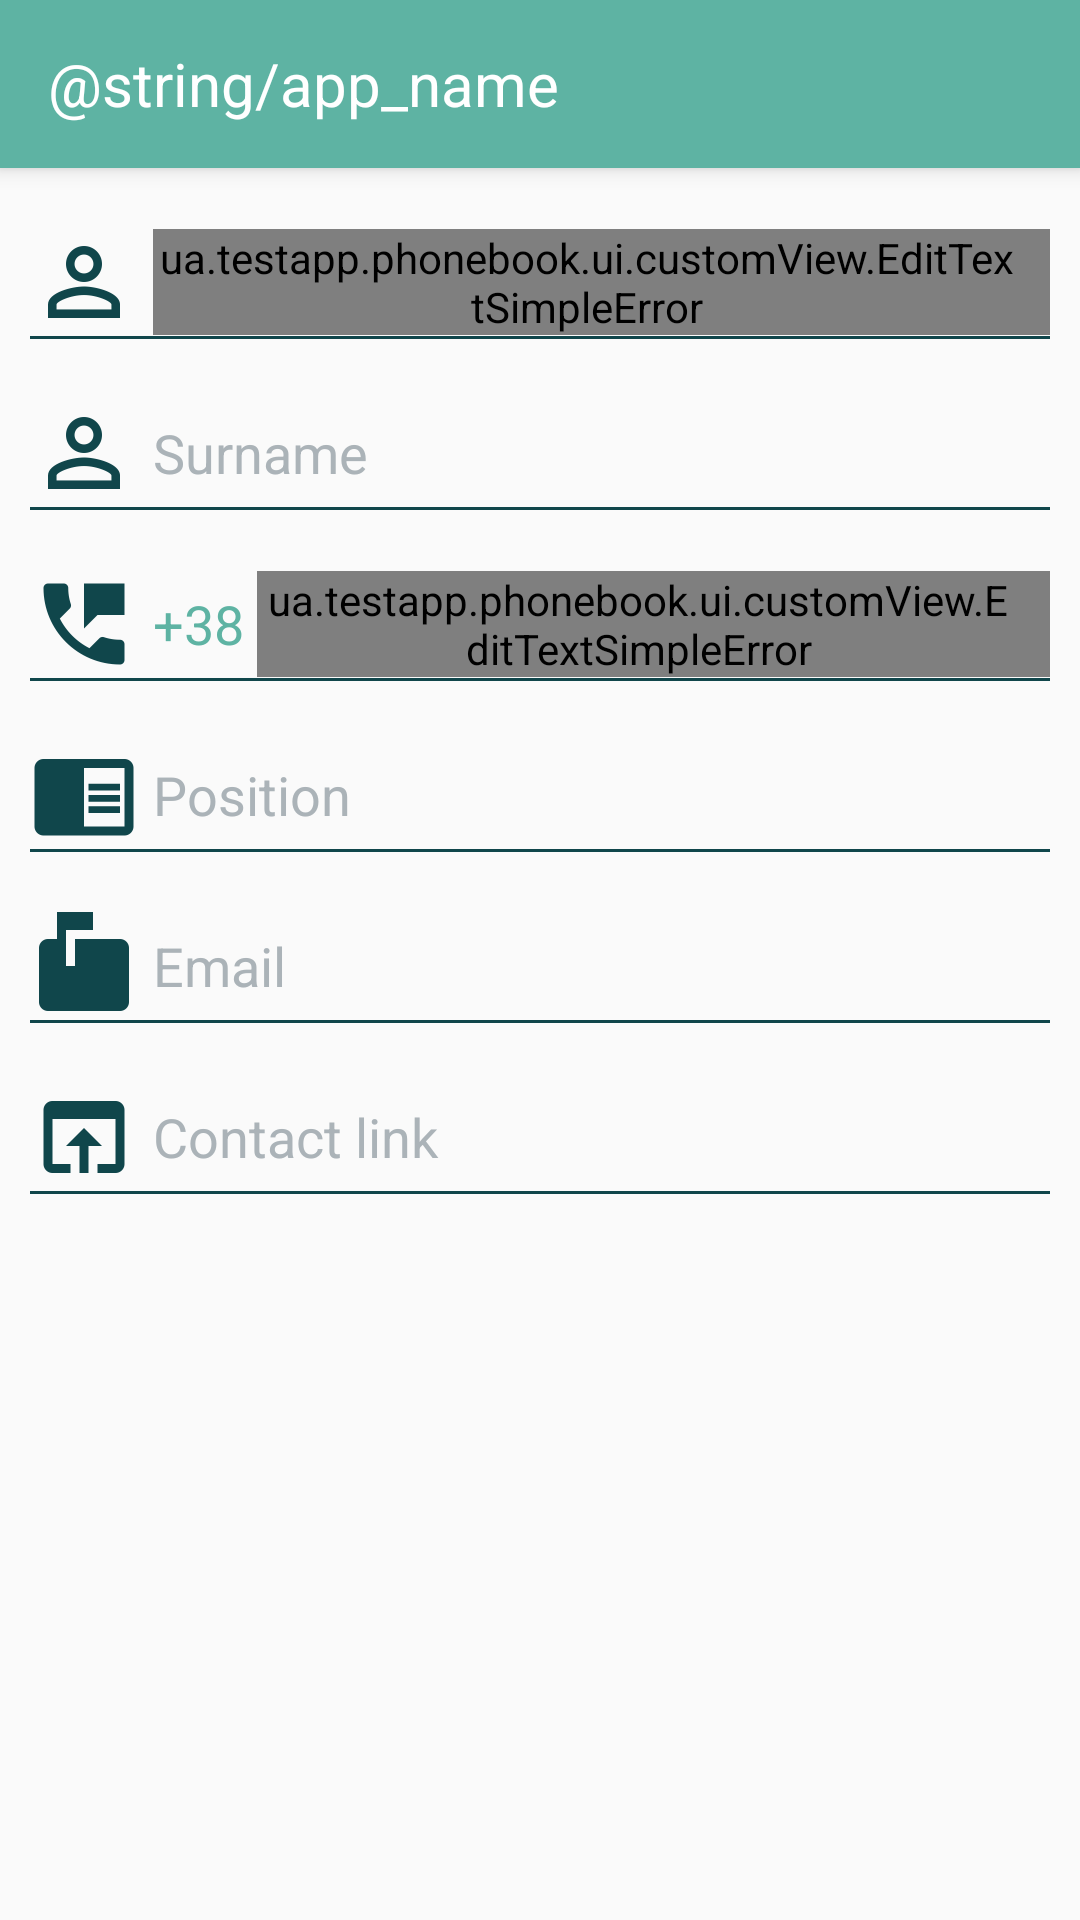

Layout XML and referenced resources for this Android screen:
<!-- AndroidManifest.xml: application theme AppTheme -->
<!-- res/layout/activity_create_contact.xml -->
<android.support.design.widget.CoordinatorLayout
    xmlns:android="http://schemas.android.com/apk/res/android"
    xmlns:app="http://schemas.android.com/apk/res-auto"
    android:id="@+id/root_view"
    android:layout_width="match_parent"
    android:layout_height="match_parent">

    <android.support.design.widget.AppBarLayout
        android:layout_width="match_parent"
        android:layout_height="wrap_content"
        android:theme="@style/ThemeOverlay.AppCompat.Dark.ActionBar">

        <android.support.design.widget.CollapsingToolbarLayout
            android:id="@+id/collapsing_toolbar"
            android:layout_width="match_parent"
            android:layout_height="match_parent"
            app:contentScrim="?attr/colorPrimary"
            app:layout_scrollFlags="scroll|exitUntilCollapsed|snap">

            <ImageView
                android:id="@+id/iv_photo"
                android:layout_width="match_parent"
                android:layout_height="@dimen/big_photo_size"
                android:layout_marginTop="?attr/actionBarSize"
                android:scaleType="centerCrop"
                android:src="@drawable/ic_perm_phone"
                android:visibility="gone"
                app:layout_collapseMode="parallax" />

            <include layout="@layout/phone_book_tool_bar" />


        </android.support.design.widget.CollapsingToolbarLayout>

    </android.support.design.widget.AppBarLayout>

    <android.support.v4.widget.NestedScrollView
        android:layout_width="match_parent"
        android:layout_height="match_parent"
        app:layout_behavior="@string/appbar_scrolling_view_behavior">

        <LinearLayout
            android:layout_width="match_parent"
            android:layout_height="match_parent"
            android:orientation="vertical">

            <LinearLayout
                android:layout_width="match_parent"
                android:layout_height="wrap_content"
                android:layout_marginTop="@dimen/size_20dp"
                android:orientation="horizontal">

                <TextView
                    android:layout_width="wrap_content"
                    android:layout_height="wrap_content"
                    android:layout_gravity="left|center_vertical"
                    android:background="@null"
                    android:gravity="center"
                    android:drawableLeft="@drawable/ic_user"
                    android:drawablePadding="@dimen/size_5dp"
                    android:layout_marginLeft="@dimen/size_10dp"
                    android:textColor="@color/colorPrimary"
                    android:textSize="@dimen/input_text_size" />

                <ua.testapp.phonebook.ui.customView.EditTextSimpleError
                    android:id="@+id/et_name"
                    style="@style/PhoneBook.EditText"
                    android:layout_gravity="center_vertical"
                    android:layout_marginLeft="@dimen/size_0dp"
                    android:paddingLeft="@dimen/size_0dp"
                    android:hint="@string/name_hint" />
            </LinearLayout>

            <View
                android:layout_width="match_parent"
                android:layout_height="@dimen/size_1dp"
                android:layout_marginBottom="@dimen/size_20dp"
                android:layout_marginLeft="@dimen/size_10dp"
                android:layout_marginRight="@dimen/size_10dp"
                android:background="@color/colorPrimaryDark" />

            <EditText
                android:id="@+id/et_surname"
                style="@style/PhoneBook.EditText"
                android:drawableLeft="@drawable/ic_user"
                android:hint="@string/surname_hint" />

            <View
                android:layout_width="match_parent"
                android:layout_height="@dimen/size_1dp"
                android:layout_marginBottom="@dimen/size_20dp"
                android:layout_marginLeft="@dimen/size_10dp"
                android:layout_marginRight="@dimen/size_10dp"
                android:background="@color/colorPrimaryDark" />

            <LinearLayout
                android:layout_width="match_parent"
                android:layout_height="wrap_content"
                android:orientation="horizontal">

                <TextView
                    android:id="@+id/id_tv_phone_start"
                    android:layout_width="wrap_content"
                    android:layout_height="wrap_content"
                    android:layout_gravity="left|center_vertical"
                    android:background="@null"
                    android:text="+38 "
                    android:gravity="center"
                    android:drawableLeft="@drawable/ic_perm_phone"
                    android:drawablePadding="@dimen/size_5dp"
                    android:layout_marginLeft="@dimen/size_10dp"
                    android:textColor="@color/colorPrimary"
                    android:textSize="@dimen/input_text_size" />

                <ua.testapp.phonebook.ui.customView.EditTextSimpleError
                    android:id="@+id/et_phone_number"
                    style="@style/PhoneBook.EditText"
                    android:layout_gravity="center_vertical"
                    android:layout_marginLeft="@dimen/size_0dp"
                    android:paddingLeft="@dimen/size_0dp"
                    android:hint="@string/phone_hint"
                    android:inputType="phone"
                    android:maxLength="15" />
            </LinearLayout>

            <View
                android:layout_width="match_parent"
                android:layout_height="@dimen/size_1dp"
                android:layout_marginBottom="@dimen/size_20dp"
                android:layout_marginLeft="@dimen/size_10dp"
                android:layout_marginRight="@dimen/size_10dp"
                android:background="@color/colorPrimaryDark" />

            <EditText
                android:id="@+id/et_position"
                style="@style/PhoneBook.EditText"
                android:drawableLeft="@drawable/ic_chrome_reader_mode"
                android:hint="@string/position_hint" />

            <View
                android:layout_width="match_parent"
                android:layout_height="@dimen/size_1dp"
                android:layout_marginBottom="@dimen/size_20dp"
                android:layout_marginLeft="@dimen/size_10dp"
                android:layout_marginRight="@dimen/size_10dp"
                android:background="@color/colorPrimaryDark" />

            <EditText
                android:id="@+id/et_mail"
                style="@style/PhoneBook.EditText"
                android:drawableLeft="@drawable/ic_markunread_mailbox"
                android:inputType="textEmailAddress"
                android:hint="@string/mail_hint" />

            <View
                android:layout_width="match_parent"
                android:layout_height="@dimen/size_1dp"
                android:layout_marginBottom="@dimen/size_20dp"
                android:layout_marginLeft="@dimen/size_10dp"
                android:layout_marginRight="@dimen/size_10dp"
                android:background="@color/colorPrimaryDark" />

            <EditText
                android:id="@+id/et_contact_link"
                style="@style/PhoneBook.EditText"
                android:drawableLeft="@drawable/ic_open_in_browser"
                android:hint="@string/contact_link_hint" />

            <View
                android:layout_width="match_parent"
                android:layout_height="@dimen/size_1dp"
                android:layout_marginBottom="@dimen/size_20dp"
                android:layout_marginLeft="@dimen/size_10dp"
                android:layout_marginRight="@dimen/size_10dp"
                android:background="@color/colorPrimaryDark" />

        </LinearLayout>

    </android.support.v4.widget.NestedScrollView>

</android.support.design.widget.CoordinatorLayout>
<!-- res/layout/phone_book_tool_bar.xml (included above) -->
<?xml version="1.0" encoding="utf-8"?>
<android.support.v7.widget.Toolbar
    xmlns:app="http://schemas.android.com/apk/res-auto"
    xmlns:android="http://schemas.android.com/apk/res/android"
    android:id="@+id/toolbar"
    android:layout_width="match_parent"
    android:layout_height="?attr/actionBarSize"
    android:background="?attr/colorPrimary"
    app:layout_collapseMode="pin"
    app:popupTheme="@style/AppTheme.PopupOverlay">

    <TextView
        android:id="@+id/tv_title"
        android:layout_width="match_parent"
        android:layout_height="match_parent"
        android:textSize="@dimen/title_text_size"
        android:textColor="@android:color/white"
        android:gravity="center_vertical"
        android:text="@string/app_name"/>

</android.support.v7.widget.Toolbar>
<!-- resources referenced by this layout -->
<resources>
  <color name="colorPrimary">#5EB3A3</color>
  <color name="colorPrimaryDark">#10464B</color>
  <dimen name="big_photo_size">200dp</dimen>
  <dimen name="input_text_size">18sp</dimen>
  <dimen name="size_0dp">0dp</dimen>
  <dimen name="size_10dp">10dp</dimen>
  <dimen name="size_1dp">1dp</dimen>
  <dimen name="size_20dp">20dp</dimen>
  <dimen name="size_5dp">5dp</dimen>
  <dimen name="title_text_size">20sp</dimen>
  <!-- drawable ic_chrome_reader_mode: png bitmap (drawable-hdpi, 309 bytes) -->
  <!-- drawable ic_markunread_mailbox: png bitmap (drawable-hdpi, 262 bytes) -->
  <!-- drawable ic_open_in_browser: png bitmap (drawable-hdpi, 329 bytes) -->
  <!-- drawable ic_perm_phone: png bitmap (drawable-hdpi, 640 bytes) -->
  <!-- drawable ic_user: png bitmap (drawable-hdpi, 641 bytes) -->
  <string name="contact_link_hint">Contact link</string>
  <string name="mail_hint">Email</string>
  <string name="name_hint">Name</string>
  <string name="phone_hint">Phone</string>
  <string name="position_hint">Position</string>
  <string name="surname_hint">Surname</string>
  <style name="AppTheme.PopupOverlay" parent="ThemeOverlay.AppCompat.Light" />
  <style name="PhoneBook.EditText" parent="android:Widget.Holo.EditText">
          <item name="android:layout_width">match_parent</item>
          <item name="android:layout_height">wrap_content</item>
          <item name="android:textSize">@dimen/input_text_size</item>
          <item name="android:textColorHint">@color/light_grey_color</item>
          <item name="android:textColor">@color/colorPrimary</item>
          <item name="android:lines">1</item>
          <item name="android:maxLines">1</item>
          <item name="android:singleLine">true</item>
          <item name="android:gravity">left|center_vertical</item>
          <item name="android:paddingRight">@dimen/size_10dp</item>
          <item name="android:layout_marginLeft">@dimen/size_10dp</item>
          <item name="android:layout_marginRight">@dimen/size_10dp</item>
          <item name="android:drawablePadding">@dimen/size_5dp</item>
          <item name="android:background">@null</item>
      </style>
  <style name="AppTheme" parent="Theme.AppCompat.Light.DarkActionBar">
          
          <item name="colorPrimary">@color/colorPrimary</item>
          <item name="colorPrimaryDark">@color/colorPrimaryDark</item>
          <item name="colorAccent">@color/colorAccent</item>
          <item name="windowActionBar">false</item>
          <item name="windowNoTitle">true</item>
          <item name="colorControlNormal">@android:color/white</item>
      </style>
  <color name="light_grey_color">#abb3b8</color>
  <color name="colorAccent">#10464B</color>
</resources>
